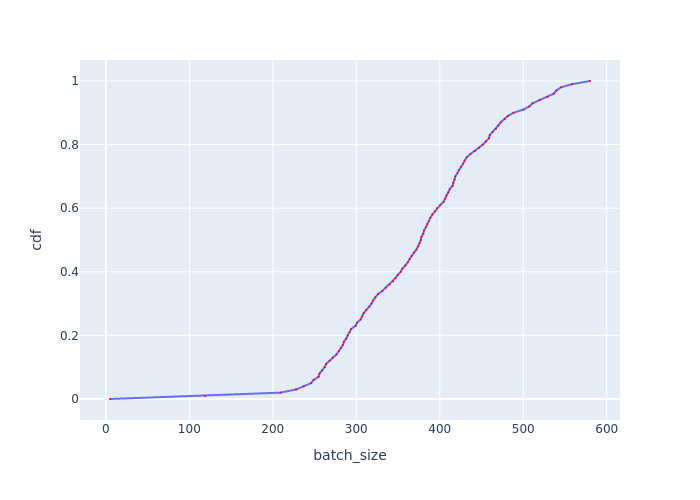

The data file committed next to this chart (first rows):
, cdf, batch_size
0, 0.0, 4.998
1, 0.01, 119
2, 0.02, 209.1
3, 0.03, 227.9
4, 0.04, 237.2
5, 0.05, 245.9
6, 0.06, 248.9
7, 0.07, 254.9
8, 0.08, 256
9, 0.09, 259
10, 0.1, 262.2
11, 0.11, 263.7
12, 0.12, 268
13, 0.13, 271.8
14, 0.14, 276.2
15, 0.15, 278.9
16, 0.16, 281.7
17, 0.17, 284
18, 0.18, 285.1
19, 0.19, 288
20, 0.2, 289.7
21, 0.21, 292.1
22, 0.22, 293.8
23, 0.23, 299.2
24, 0.24, 301
25, 0.25, 305.2
26, 0.26, 307
27, 0.27, 308.9
28, 0.28, 312
29, 0.29, 315.8
30, 0.3, 318.3
31, 0.31, 320.2
32, 0.32, 322.8
33, 0.33, 326
34, 0.34, 331.3
35, 0.35, 335.3
36, 0.36, 340
37, 0.37, 344.1
38, 0.38, 346.9
39, 0.39, 349.7
40, 0.4, 353.2
41, 0.41, 355.3
42, 0.42, 358.9
43, 0.43, 361.8
44, 0.44, 363.9
45, 0.45, 366.1
46, 0.46, 369.1
47, 0.47, 372
48, 0.48, 374.3
49, 0.49, 375.8
50, 0.5, 377.3
51, 0.51, 378
52, 0.52, 380.3
53, 0.53, 381.1
54, 0.54, 383.4
55, 0.55, 384.9
56, 0.56, 387.2
57, 0.57, 388.8
58, 0.58, 391.1
59, 0.59, 394.3
... 41 more rows
